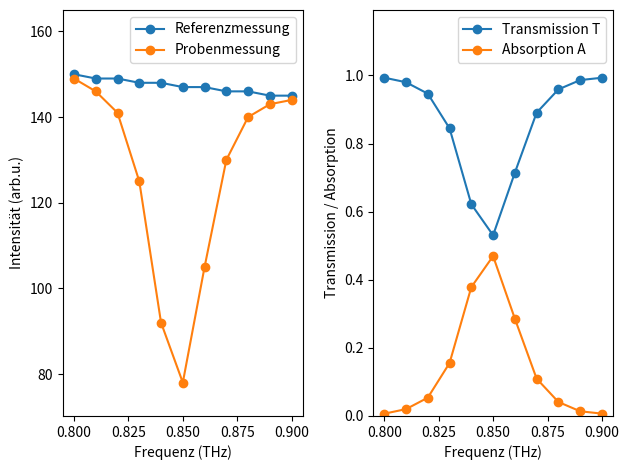

Generate this figure with matplotlib:
import numpy as np
import matplotlib.pyplot as plt
f = np.array([0.80, 0.81, 0.82, 0.83, 0.84, 0.85, 0.86, 0.87, 0.88, 0.89, 0.90])
I0 = np.array([150, 149, 149, 148, 148, 147, 147, 146, 146, 145, 145])
Ip = np.array([149, 146, 141, 125, 92, 78, 105, 130, 140, 143, 144])
T = Ip / I0
A = 1 - T
plt.figure()
plt.subplot(1, 2, 1)
plt.plot(f, I0, marker='o')
plt.plot(f, Ip, marker='o')
plt.xlabel('Frequenz (THz)')
plt.ylabel('Intensität (arb.u.)')
plt.legend(['Referenzmessung', 'Probenmessung'])
plt.ylim([0.9 * min(Ip), 1.1 * max(I0)])
plt.subplot(1, 2, 2)
plt.plot(f, T, marker='o')
plt.plot(f, A, marker='o')
plt.xlabel('Frequenz (THz)')
plt.ylabel('Transmission / Absorption')
plt.legend(['Transmission T', 'Absorption A'])
plt.ylim([0, 1.2 * max(T)])
plt.tight_layout()
plt.show()